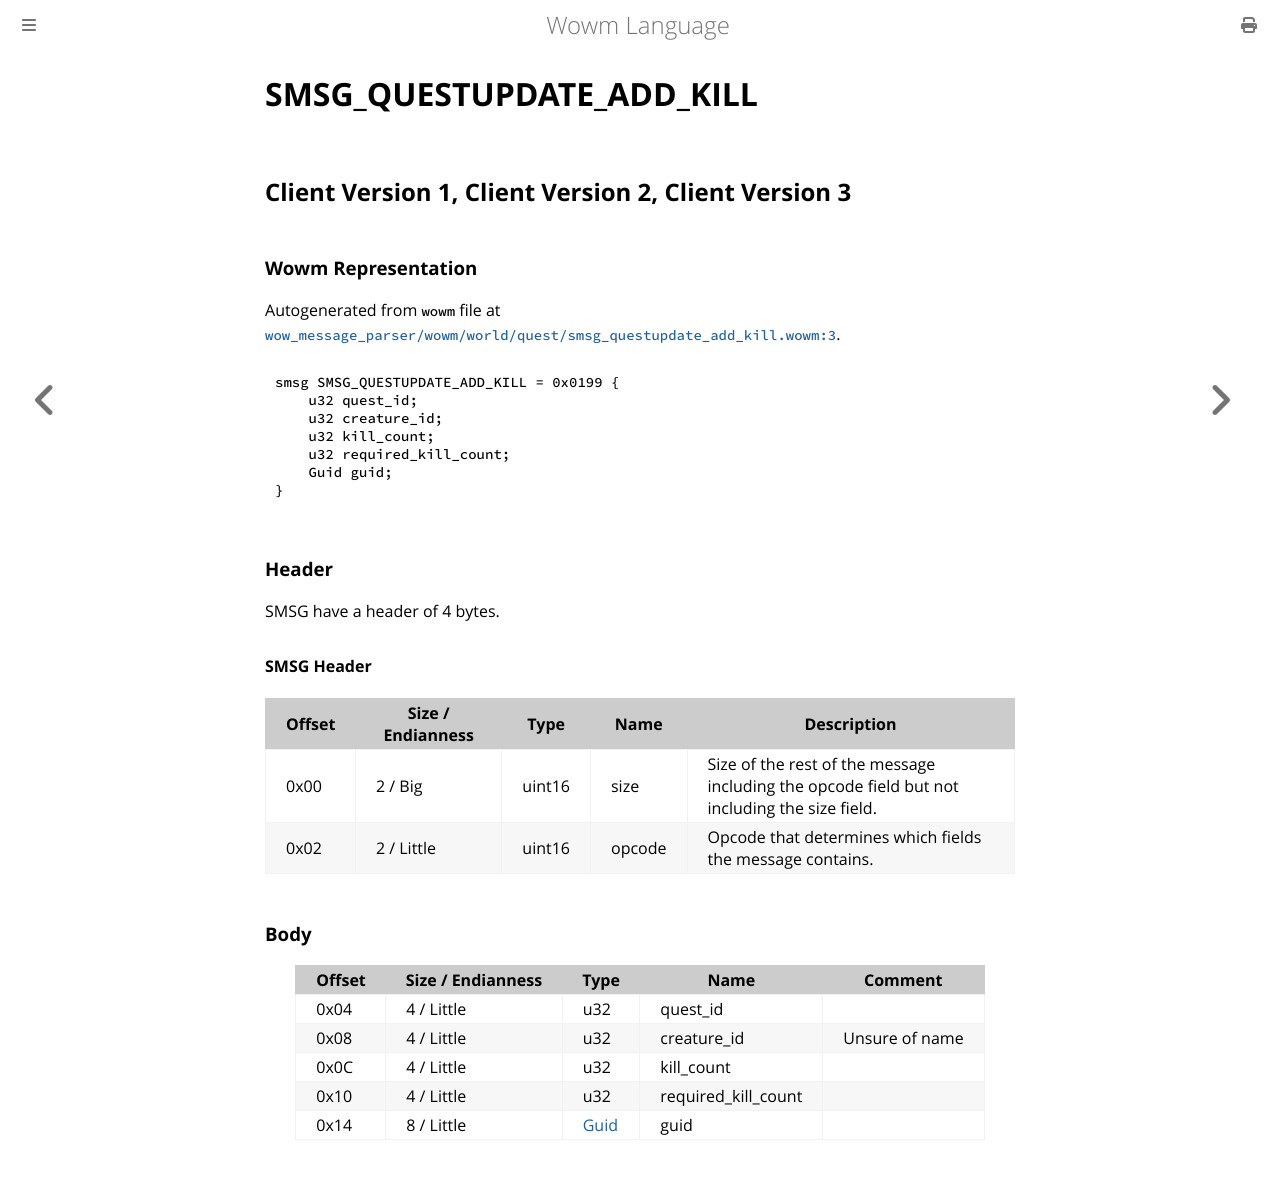

repository: gtker/wow_messages · page: docs/smsg_questupdate_add_kill.html · generator: mdbook

# SMSG_QUESTUPDATE_ADD_KILL

## Client Version 1, Client Version 2, Client Version 3

### Wowm Representation

Autogenerated from `wowm` file at [`wow_message_parser/wowm/world/quest/smsg_questupdate_add_kill.wowm:3`](https://github.com/gtker/wow_messages/tree/main/wow_message_parser/wowm/world/quest/smsg_questupdate_add_kill.wowm#L3).
```rust,ignore
smsg SMSG_QUESTUPDATE_ADD_KILL = 0x0199 {
    u32 quest_id;
    u32 creature_id;
    u32 kill_count;
    u32 required_kill_count;
    Guid guid;
}
```
### Header

SMSG have a header of 4 bytes.

#### SMSG Header

| Offset | Size / Endianness | Type   | Name   | Description |
| ------ | ----------------- | ------ | ------ | ----------- |
| 0x00   | 2 / Big           | uint16 | size   | Size of the rest of the message including the opcode field but not including the size field.|
| 0x02   | 2 / Little        | uint16 | opcode | Opcode that determines which fields the message contains.|

### Body

| Offset | Size / Endianness | Type | Name | Comment |
| ------ | ----------------- | ---- | ---- | ------- |
| 0x04 | 4 / Little | u32 | quest_id |  |
| 0x08 | 4 / Little | u32 | creature_id | Unsure of name |
| 0x0C | 4 / Little | u32 | kill_count |  |
| 0x10 | 4 / Little | u32 | required_kill_count |  |
| 0x14 | 8 / Little | [Guid](../types/packed-guid.md) | guid |  |
